The GitHub repository SUNGJIU-NIANQI/honeysuckle-image-dataset contains a labelled image folder "honeysuckle-image-dataset" with 2 categories: jinyinhua, shanyinhua. Examples follow, each with its label.

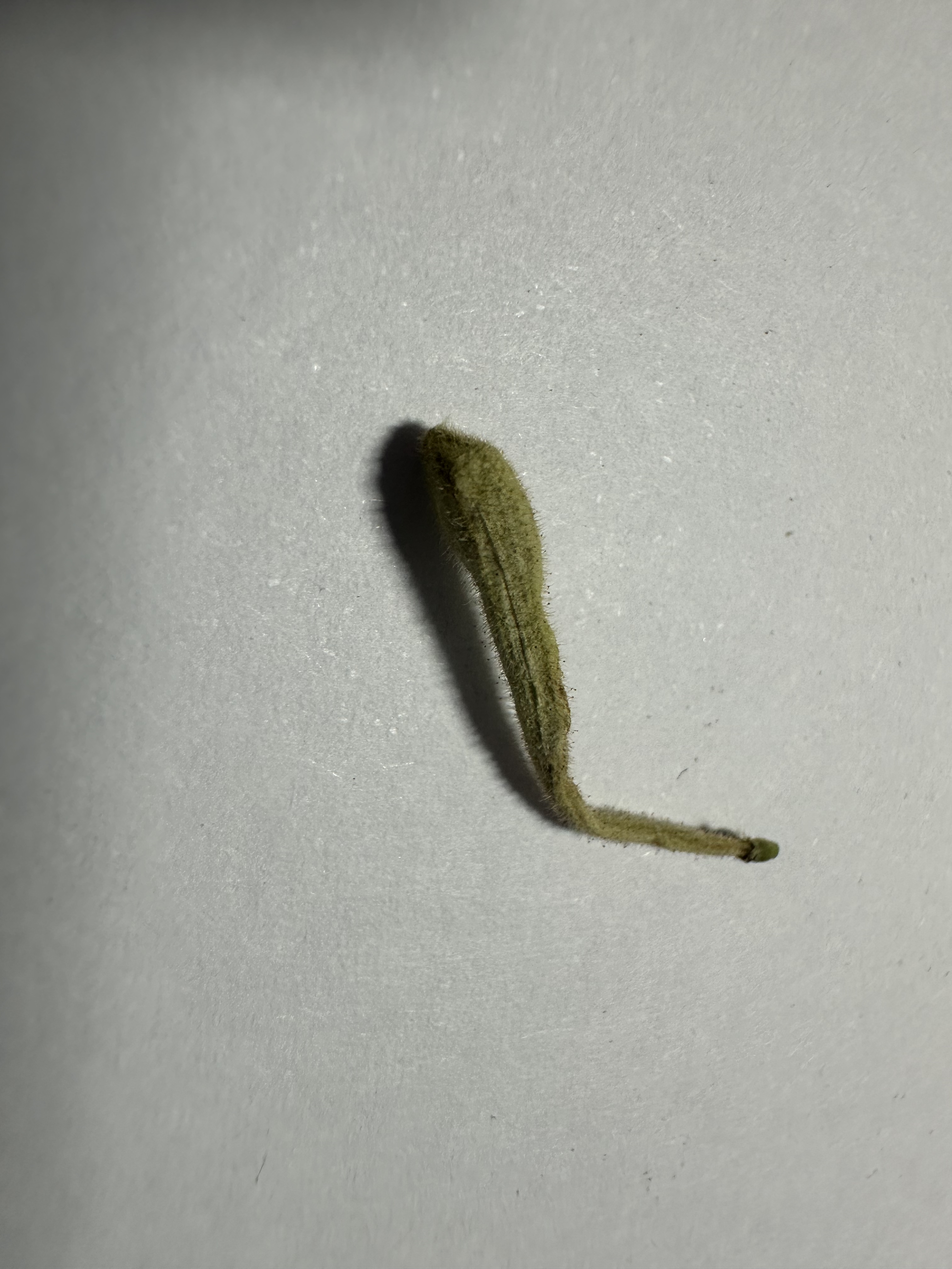
Label: jinyinhua

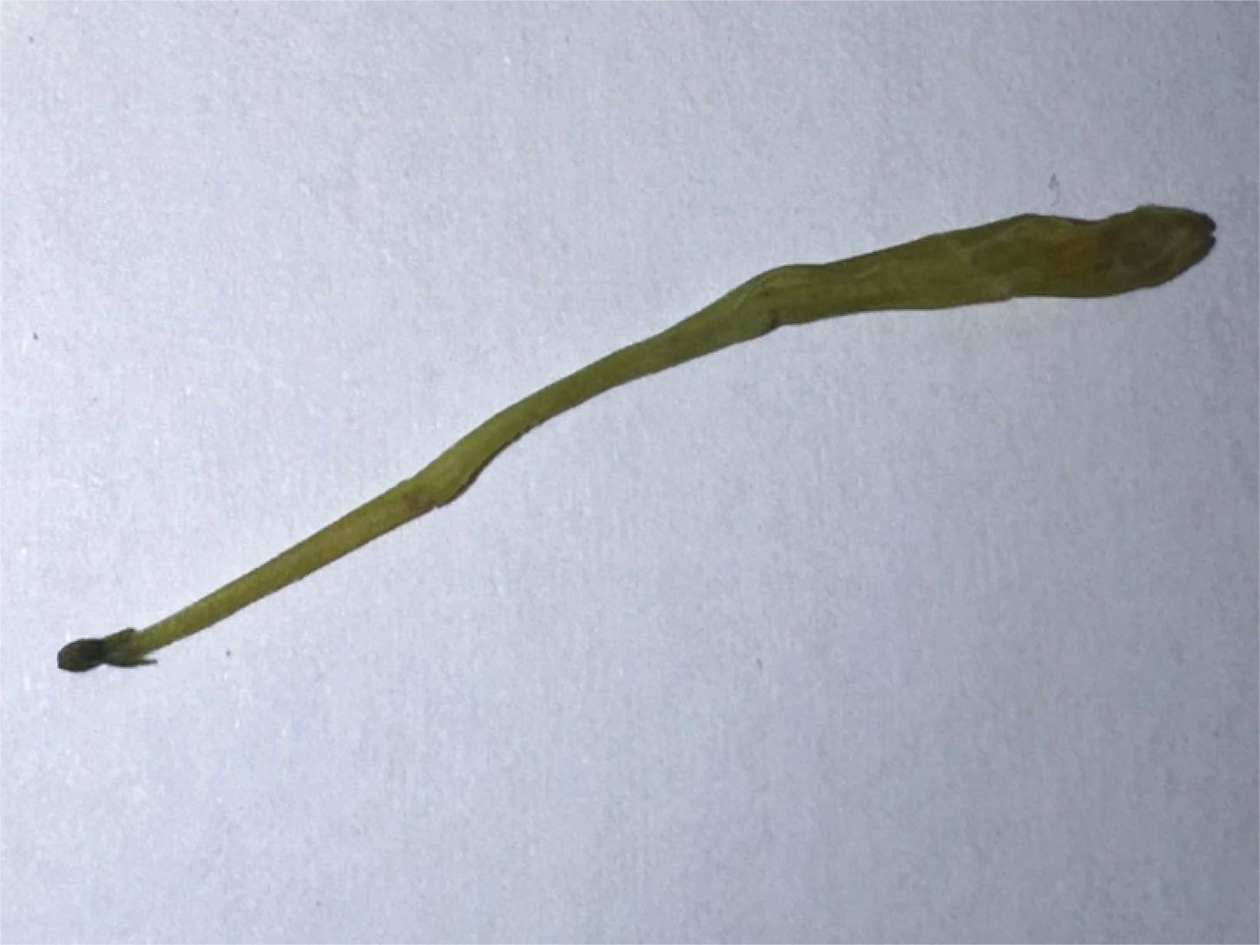
Label: shanyinhua

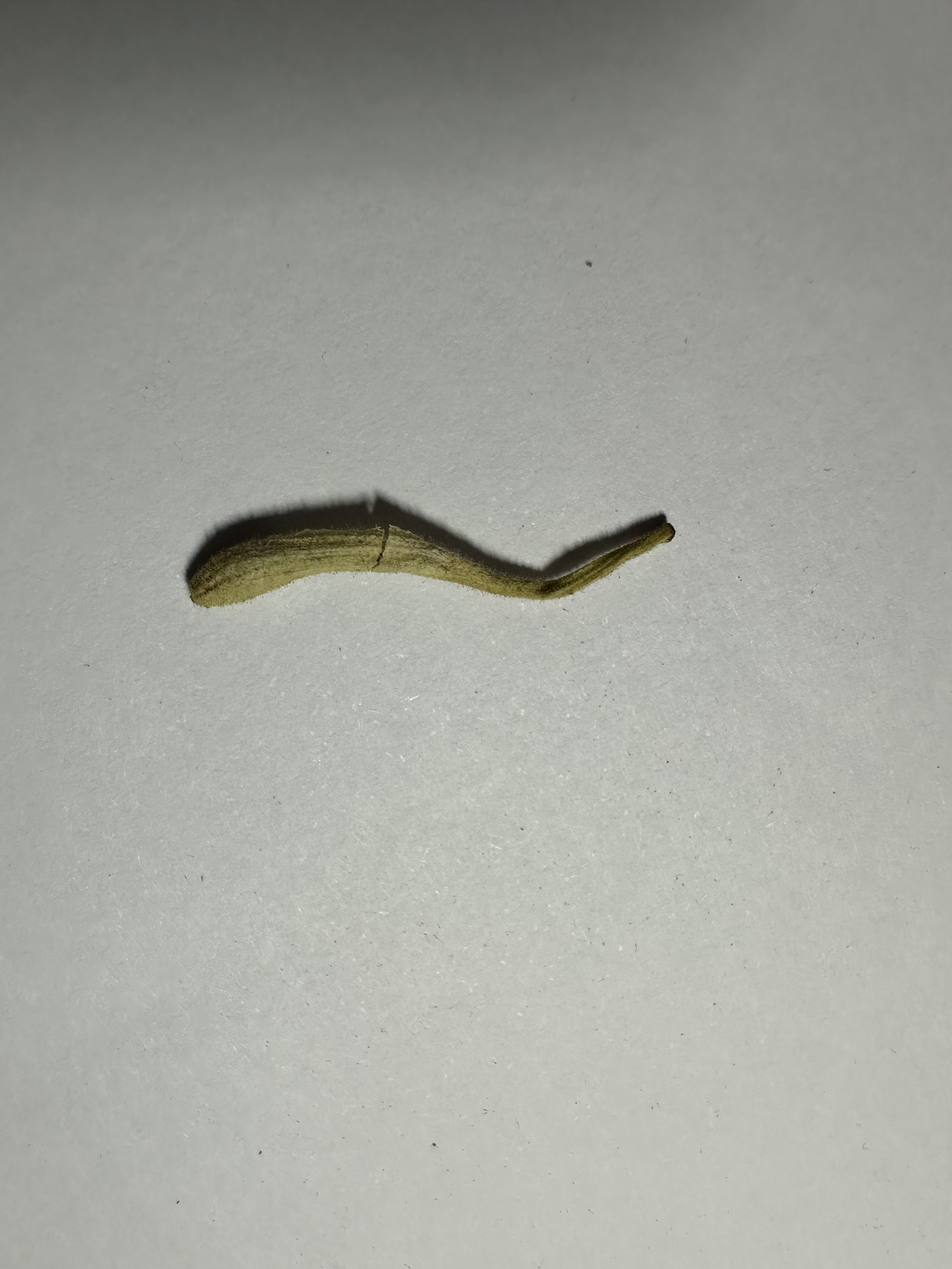
Label: jinyinhua

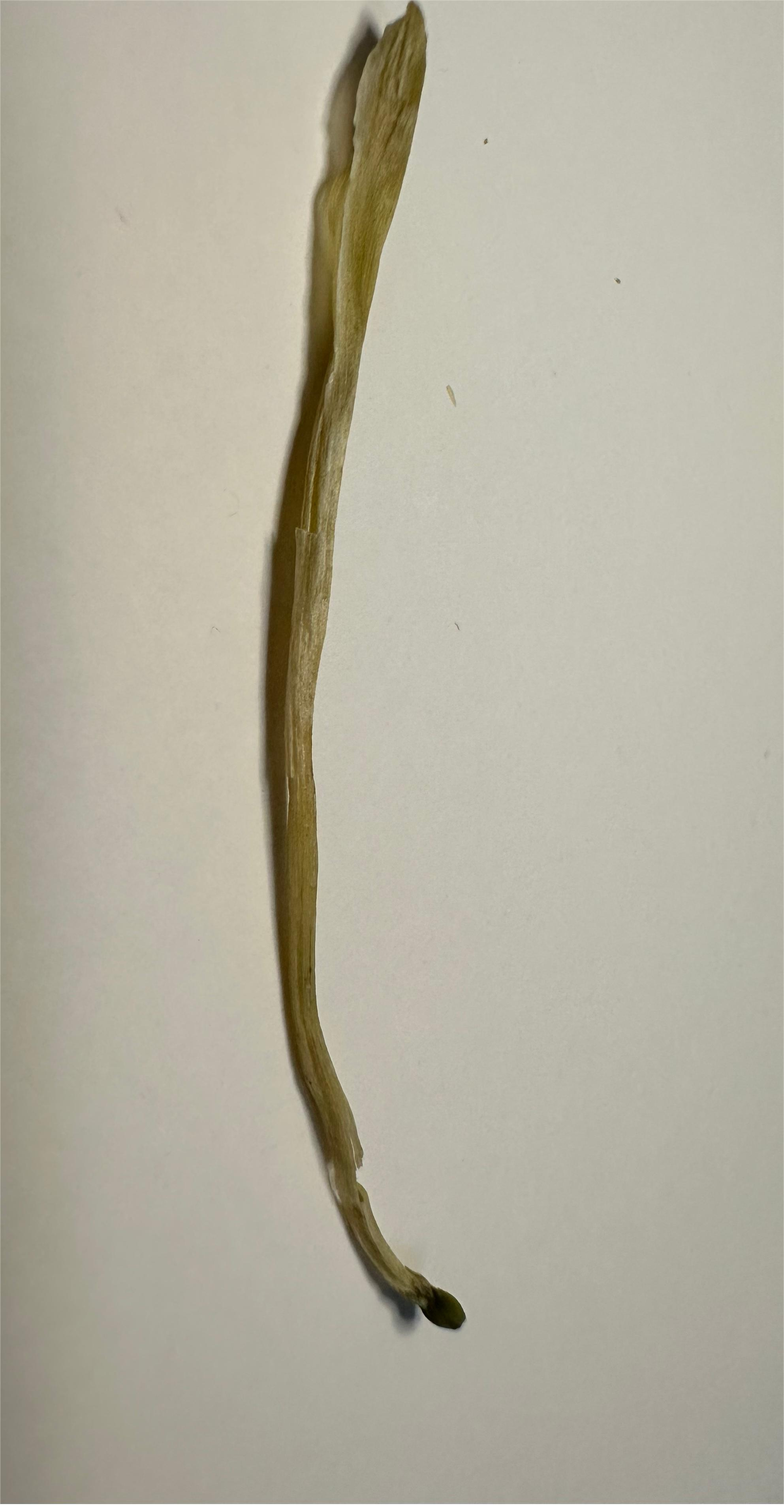
Label: shanyinhua

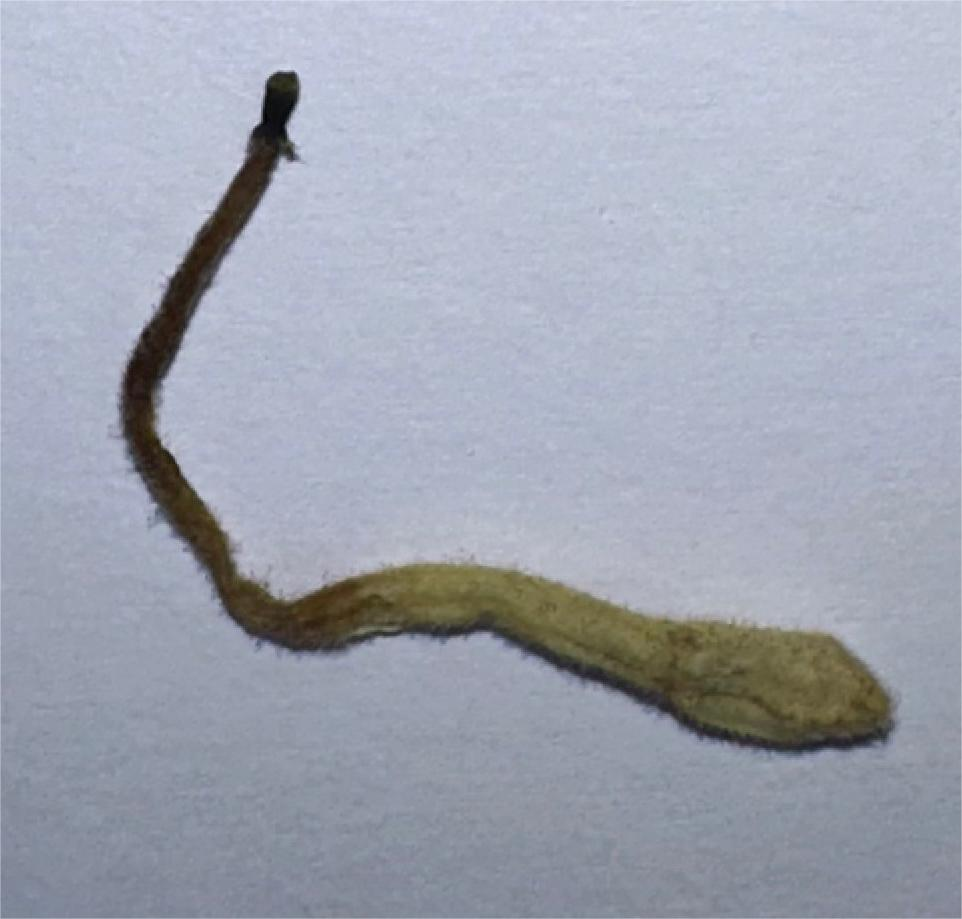
Label: jinyinhua

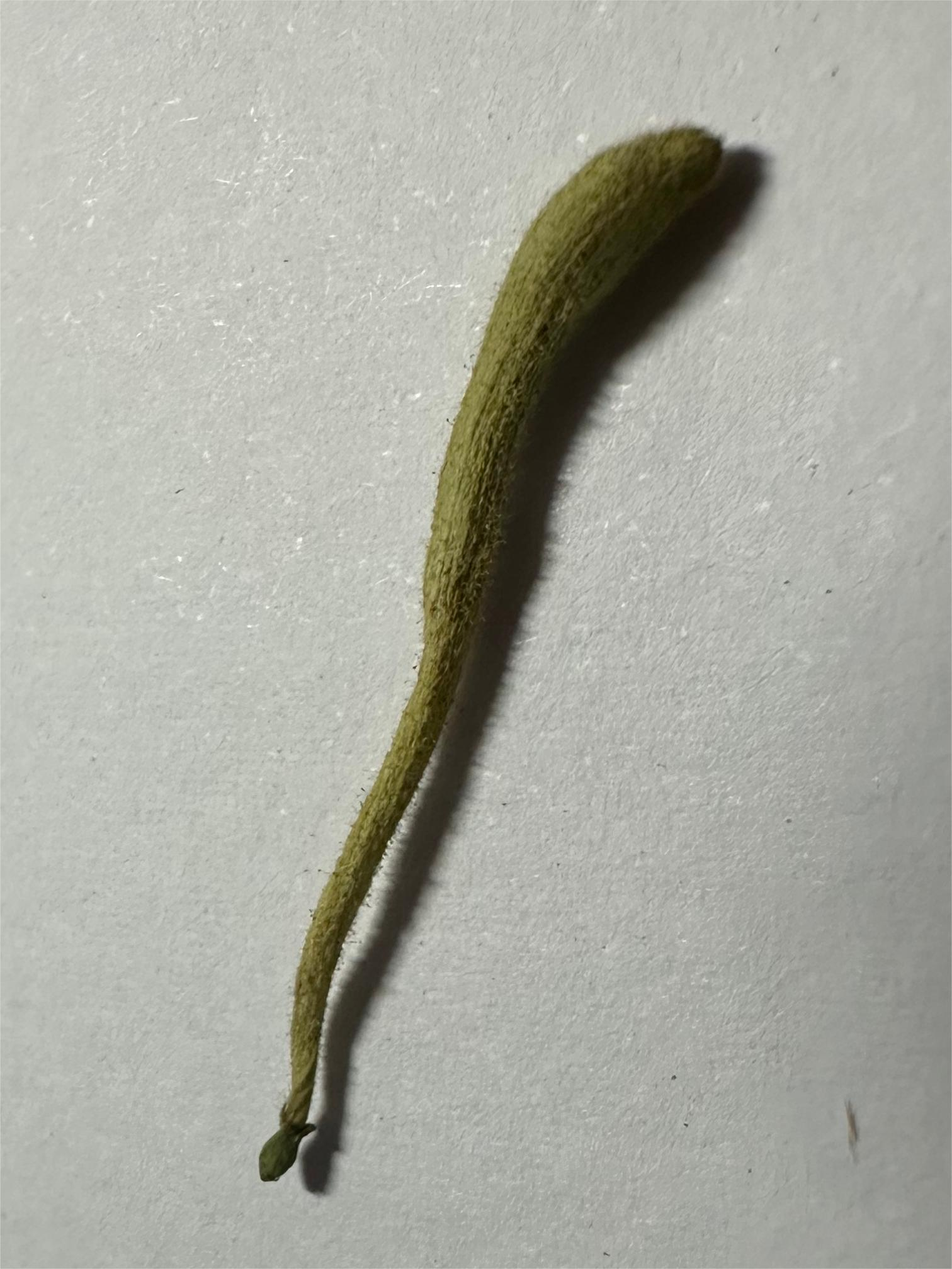
Label: jinyinhua
